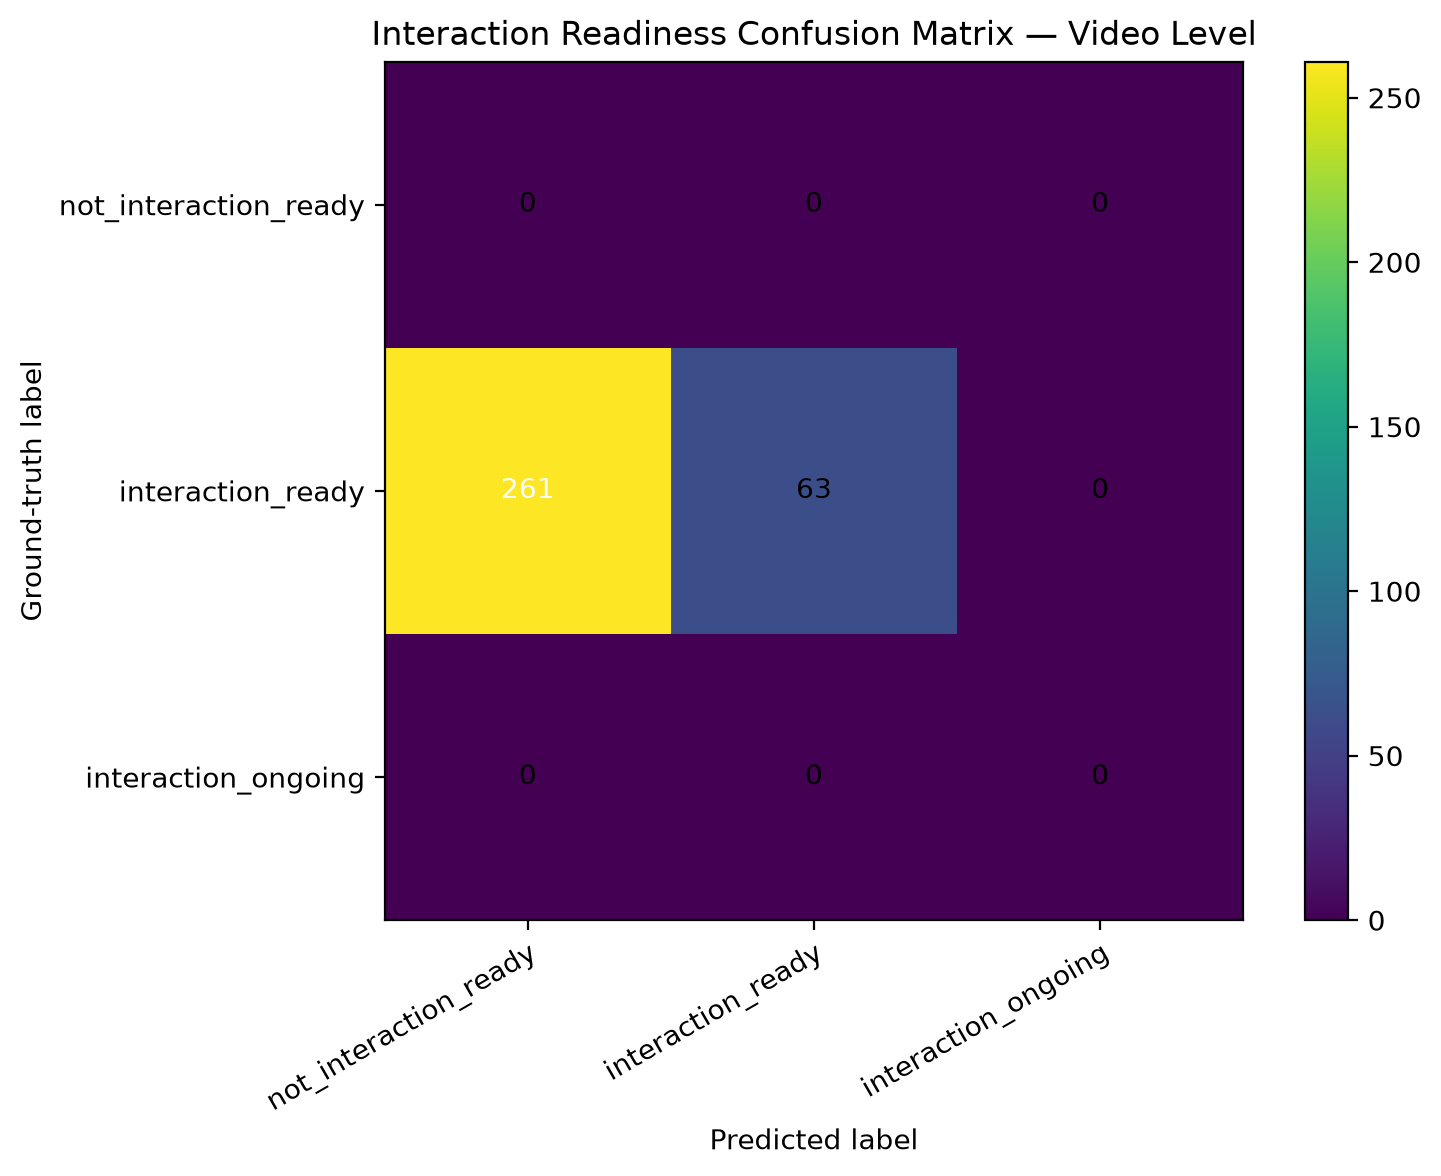

The file beside this chart, header and first rows:
ground_truth, not_interaction_ready, interaction_ready, interaction_ongoing
not_interaction_ready, 0, 0, 0
interaction_ready, 261, 63, 0
interaction_ongoing, 0, 0, 0
